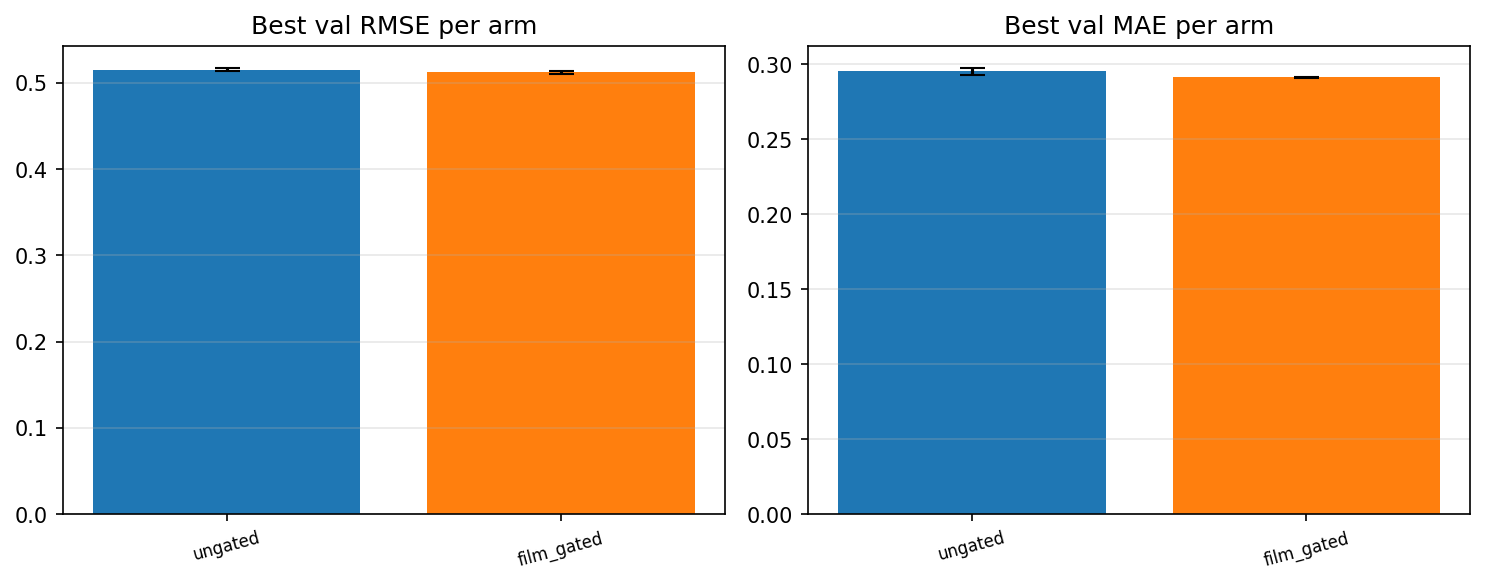

The data file committed next to this chart (first rows):
arm, seed, n_train_rows, n_val_rows, best_epoch, best_val_rmse, best_val_mae, train_val_gap_rmse, train_val_gap_mae, val_residual_quantiles_json
ungated, 0, 24532739, 2160002, 5, 0.5138, 0.2932, -0.05466, -0.02337, {"p1":-1.6910925883,"p5":-0.6533621591,"…
ungated, 1, 24532739, 2160002, 6, 0.5169, 0.2973, -0.0623, -0.03029, {"p1":-1.6725586834,"p5":-0.6374377272,"…
ungated, 2, 24532739, 2160002, 6, 0.5151, 0.2949, -0.05986, -0.02672, {"p1":-1.7119962767,"p5":-0.6645020235,"…
film_gated, 0, 24532739, 2160002, 5, 0.5107, 0.2912, -0.05707, -0.02674, {"p1":-1.6746098291,"p5":-0.6361597063,"…
film_gated, 1, 24532739, 2160002, 7, 0.5142, 0.2914, -0.06665, -0.03045, {"p1":-1.7094799569,"p5":-0.6453165451,"…
film_gated, 2, 24532739, 2160002, 6, 0.5113, 0.2907, -0.06069, -0.02778, {"p1":-1.7056476514,"p5":-0.6479351137,"…
